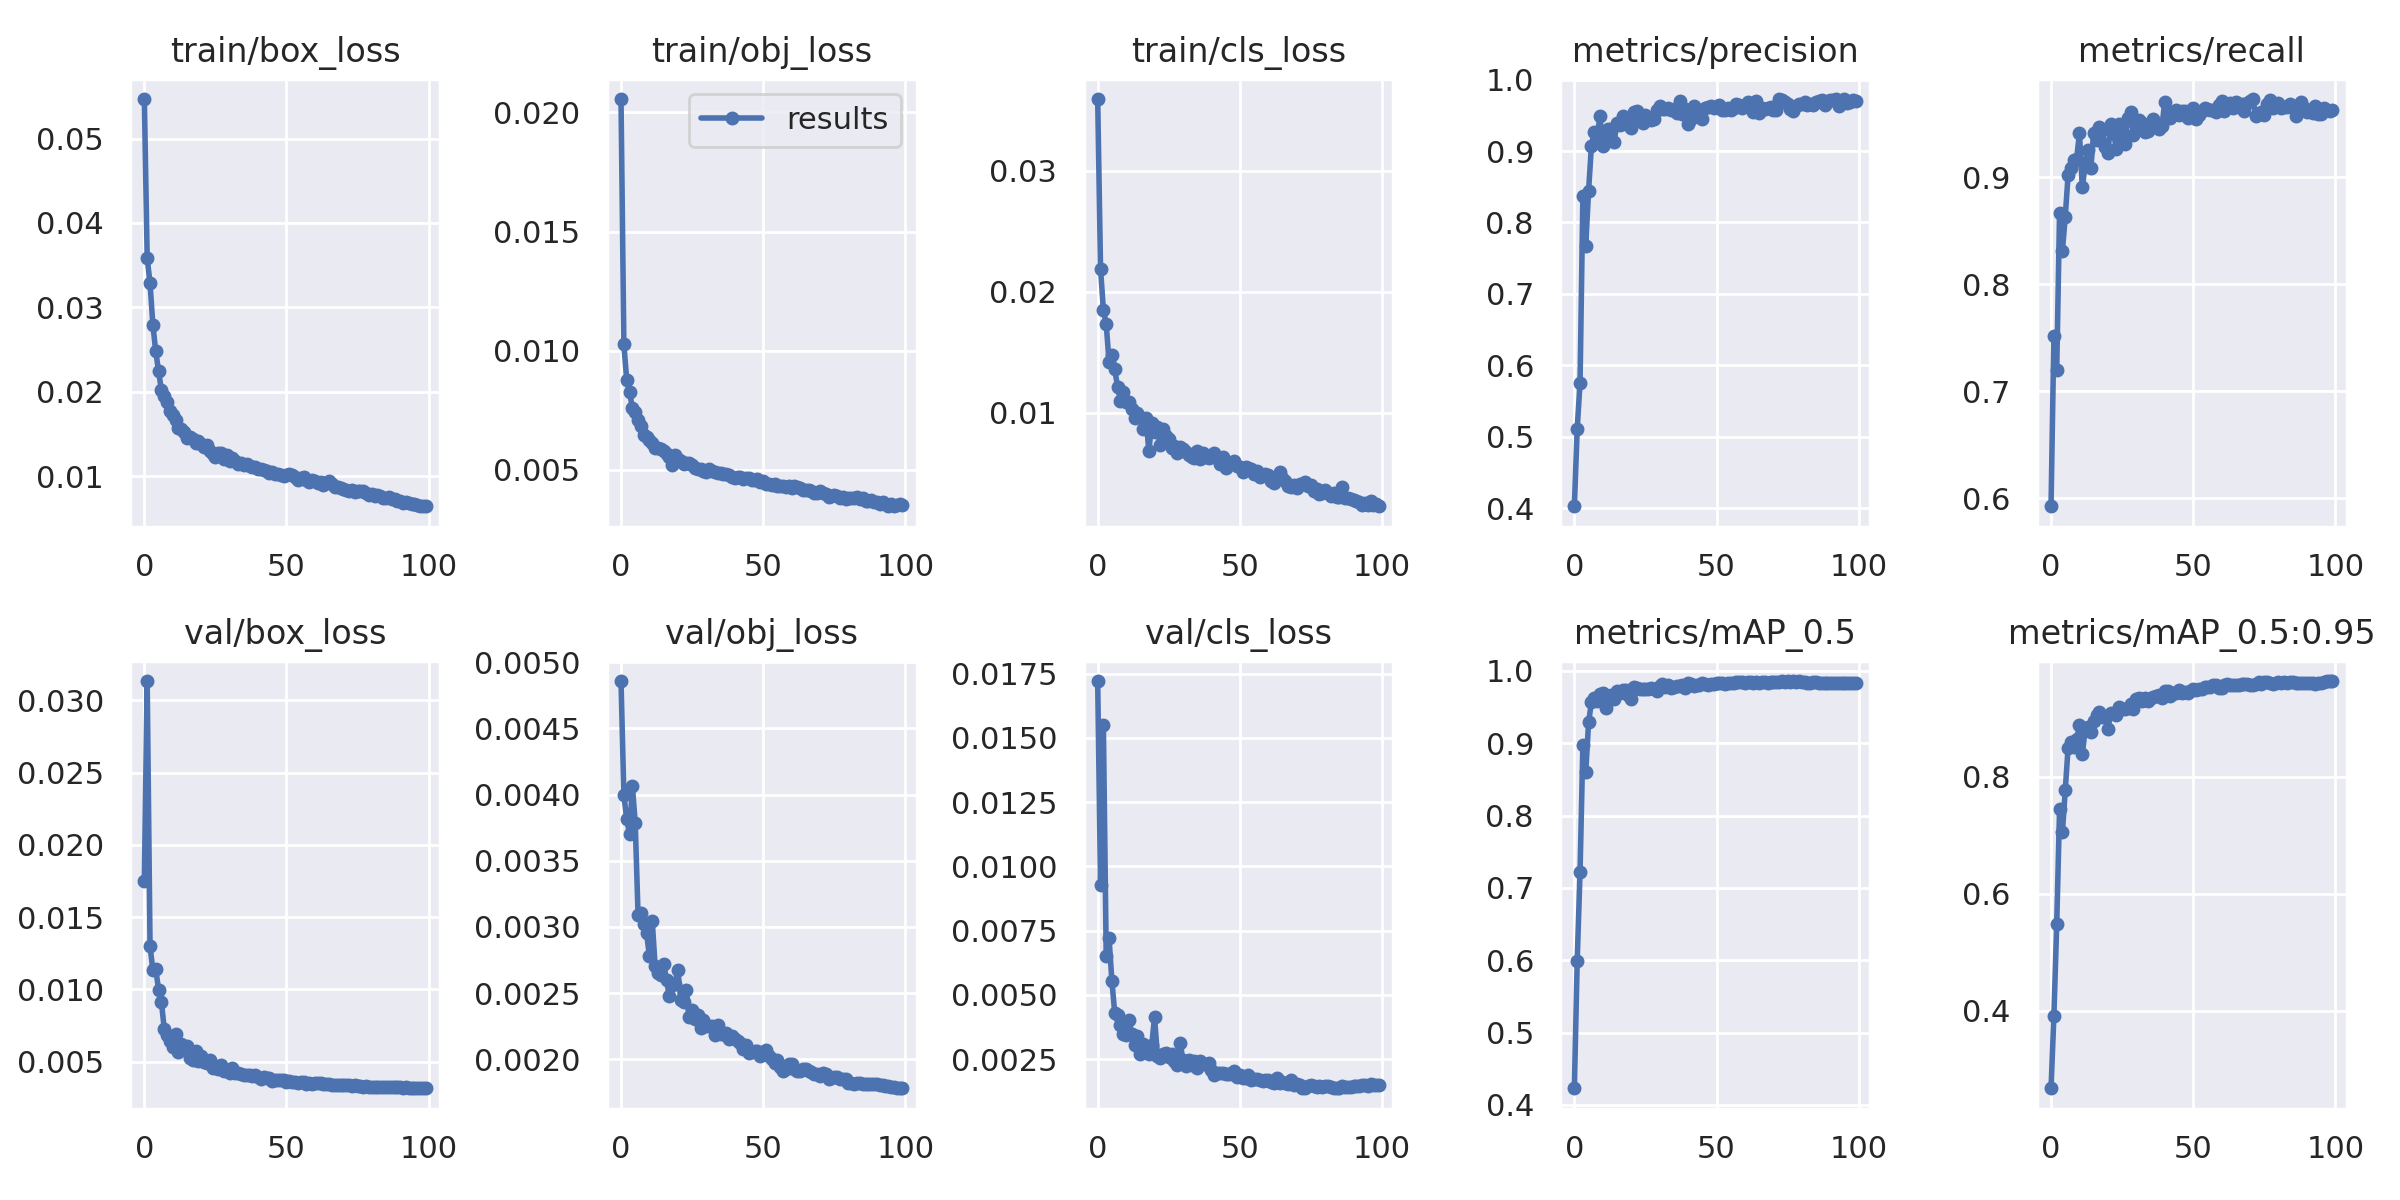

Values plotted in this chart, from the file beside it:
epoch, train/box_loss, train/obj_loss, train/cls_loss, metrics/precision, metrics/recall, metrics/mAP_0.5, metrics/mAP_0.5:0.95, val/box_loss, val/obj_loss, val/cls_loss, x/lr0, x/lr1, x/lr2
0, 0.05468, 0.02056, 0.03593, 0.4025, 0.5925, 0.4231, 0.2672, 0.01747, 0.004857, 0.01722, 0.07014, 0.003318, 0.003318
1, 0.03585, 0.01028, 0.02192, 0.5111, 0.752, 0.5993, 0.39, 0.03134, 0.003999, 0.009289, 0.04007, 0.006585, 0.006585
2, 0.03287, 0.008771, 0.01853, 0.5756, 0.7197, 0.7224, 0.5479, 0.013, 0.003813, 0.0155, 0.009941, 0.009787, 0.009787
3, 0.02795, 0.008284, 0.01733, 0.8376, 0.8669, 0.8976, 0.744, 0.01132, 0.003704, 0.006504, 0.009703, 0.009703, 0.009703
4, 0.0248, 0.007593, 0.01421, 0.7672, 0.8313, 0.8597, 0.7048, 0.01142, 0.004064, 0.007196, 0.009703, 0.009703, 0.009703
5, 0.02249, 0.00741, 0.01481, 0.8443, 0.8629, 0.9288, 0.7766, 0.009979, 0.003786, 0.005535, 0.009604, 0.009604, 0.009604
6, 0.02018, 0.007091, 0.0136, 0.9073, 0.9022, 0.9569, 0.8499, 0.009122, 0.003087, 0.004285, 0.009505, 0.009505, 0.009505
7, 0.0195, 0.006827, 0.01213, 0.9267, 0.9085, 0.9626, 0.8599, 0.007266, 0.003104, 0.004202, 0.009406, 0.009406, 0.009406
8, 0.01878, 0.00647, 0.01101, 0.9197, 0.9163, 0.9589, 0.8506, 0.006858, 0.003025, 0.003808, 0.009307, 0.009307, 0.009307
9, 0.01779, 0.006375, 0.0117, 0.9484, 0.9174, 0.9687, 0.8636, 0.00642, 0.00295, 0.003473, 0.009208, 0.009208, 0.009208
10, 0.01726, 0.00626, 0.01087, 0.9067, 0.941, 0.9699, 0.8876, 0.006022, 0.002777, 0.003448, 0.009109, 0.009109, 0.009109
11, 0.01662, 0.006112, 0.01092, 0.9206, 0.8905, 0.9495, 0.8387, 0.006886, 0.003041, 0.004013, 0.00901, 0.00901, 0.00901
12, 0.01577, 0.005905, 0.01034, 0.9304, 0.9114, 0.9649, 0.8805, 0.005678, 0.002702, 0.003471, 0.008911, 0.008911, 0.008911
13, 0.01557, 0.005929, 0.00955, 0.9312, 0.9256, 0.9672, 0.8849, 0.006205, 0.00265, 0.003046, 0.008812, 0.008812, 0.008812
14, 0.01525, 0.005878, 0.009953, 0.9133, 0.9085, 0.9616, 0.8769, 0.00596, 0.002633, 0.003416, 0.008713, 0.008713, 0.008713
15, 0.01448, 0.005772, 0.00969, 0.939, 0.9413, 0.9728, 0.8957, 0.006092, 0.002723, 0.0027, 0.008614, 0.008614, 0.008614
16, 0.01466, 0.00565, 0.008666, 0.9358, 0.9351, 0.9702, 0.9062, 0.005249, 0.0026, 0.003104, 0.008515, 0.008515, 0.008515
17, 0.01438, 0.005521, 0.009582, 0.9488, 0.9468, 0.9731, 0.9101, 0.005086, 0.002475, 0.00279, 0.008416, 0.008416, 0.008416
18, 0.01398, 0.005199, 0.006816, 0.9379, 0.9439, 0.9737, 0.9013, 0.005707, 0.002559, 0.002695, 0.008317, 0.008317, 0.008317
19, 0.01412, 0.005636, 0.009152, 0.9405, 0.9284, 0.9663, 0.9019, 0.005024, 0.002569, 0.003031, 0.008218, 0.008218, 0.008218
20, 0.01378, 0.005453, 0.008441, 0.9324, 0.923, 0.9612, 0.8818, 0.00536, 0.002677, 0.004129, 0.008119, 0.008119, 0.008119
21, 0.0135, 0.005379, 0.008813, 0.955, 0.9502, 0.9777, 0.9086, 0.004986, 0.002445, 0.002631, 0.00802, 0.00802, 0.00802
22, 0.0137, 0.00523, 0.007381, 0.9564, 0.9409, 0.9765, 0.9083, 0.004875, 0.002432, 0.002537, 0.007921, 0.007921, 0.007921
23, 0.01303, 0.005277, 0.008629, 0.9467, 0.9261, 0.9758, 0.9048, 0.005101, 0.002524, 0.002687, 0.007822, 0.007822, 0.007822
24, 0.01267, 0.005296, 0.008053, 0.9393, 0.9498, 0.9747, 0.9187, 0.004548, 0.00232, 0.002744, 0.007723, 0.007723, 0.007723
25, 0.01229, 0.00521, 0.0078, 0.9506, 0.9408, 0.9753, 0.9159, 0.004621, 0.002369, 0.002565, 0.007624, 0.007624, 0.007624
26, 0.01276, 0.005083, 0.007107, 0.9447, 0.9312, 0.9746, 0.9158, 0.004448, 0.002308, 0.002697, 0.007525, 0.007525, 0.007525
27, 0.01272, 0.005045, 0.007249, 0.9434, 0.9549, 0.9765, 0.9179, 0.004739, 0.002331, 0.002413, 0.007426, 0.007426, 0.007426
28, 0.01206, 0.005018, 0.006715, 0.9445, 0.9606, 0.975, 0.9244, 0.004317, 0.002237, 0.00228, 0.007327, 0.007327, 0.007327
29, 0.0125, 0.004962, 0.007219, 0.9579, 0.9398, 0.9721, 0.9164, 0.004319, 0.002297, 0.003144, 0.007228, 0.007228, 0.007228
30, 0.01186, 0.004905, 0.007021, 0.9627, 0.9483, 0.9788, 0.9327, 0.004206, 0.002253, 0.002446, 0.007129, 0.007129, 0.007129
31, 0.01218, 0.005027, 0.006758, 0.9588, 0.9532, 0.982, 0.9345, 0.004528, 0.00225, 0.002214, 0.00703, 0.00703, 0.00703
32, 0.0118, 0.004937, 0.0065, 0.9593, 0.9511, 0.9776, 0.9287, 0.004234, 0.00225, 0.002467, 0.006931, 0.006931, 0.006931
33, 0.01143, 0.004917, 0.006385, 0.9604, 0.9422, 0.981, 0.9341, 0.004186, 0.002186, 0.002256, 0.006832, 0.006832, 0.006832
34, 0.01154, 0.004879, 0.006309, 0.9569, 0.9433, 0.9765, 0.9287, 0.004146, 0.002259, 0.002429, 0.006733, 0.006733, 0.006733
35, 0.01135, 0.00486, 0.006857, 0.9582, 0.9502, 0.9784, 0.9341, 0.004087, 0.00219, 0.002145, 0.006634, 0.006634, 0.006634
36, 0.01147, 0.004821, 0.006214, 0.953, 0.9542, 0.9793, 0.9371, 0.00409, 0.002187, 0.002437, 0.006535, 0.006535, 0.006535
37, 0.0112, 0.004836, 0.006703, 0.9696, 0.9467, 0.9795, 0.9372, 0.004088, 0.002201, 0.002315, 0.006436, 0.006436, 0.006436
38, 0.01114, 0.004763, 0.006367, 0.9516, 0.9447, 0.9801, 0.9405, 0.004006, 0.002151, 0.00229, 0.006337, 0.006337, 0.006337
39, 0.01115, 0.004712, 0.006257, 0.9586, 0.9476, 0.9762, 0.9345, 0.004084, 0.002177, 0.002355, 0.006238, 0.006238, 0.006238
40, 0.01087, 0.004645, 0.006558, 0.9373, 0.9704, 0.9835, 0.9473, 0.003894, 0.002155, 0.00206, 0.006139, 0.006139, 0.006139
41, 0.01088, 0.004714, 0.006656, 0.9452, 0.9611, 0.9818, 0.9461, 0.003782, 0.00214, 0.001874, 0.00604, 0.00604, 0.00604
42, 0.01073, 0.004709, 0.006291, 0.9632, 0.9552, 0.9792, 0.938, 0.003918, 0.002123, 0.001968, 0.005941, 0.005941, 0.005941
43, 0.01062, 0.004606, 0.00577, 0.9544, 0.9606, 0.98, 0.9437, 0.003861, 0.002079, 0.001961, 0.005842, 0.005842, 0.005842
44, 0.0104, 0.004644, 0.006355, 0.9525, 0.9632, 0.9808, 0.9439, 0.003833, 0.002106, 0.001964, 0.005743, 0.005743, 0.005743
45, 0.0105, 0.004648, 0.005453, 0.9444, 0.9579, 0.9829, 0.9487, 0.003675, 0.00205, 0.001937, 0.005644, 0.005644, 0.005644
46, 0.0103, 0.004565, 0.005829, 0.9605, 0.9617, 0.9822, 0.9439, 0.003736, 0.002058, 0.001901, 0.005545, 0.005545, 0.005545
47, 0.01032, 0.004573, 0.005838, 0.9623, 0.9623, 0.9812, 0.9445, 0.003726, 0.002064, 0.001911, 0.005446, 0.005446, 0.005446
48, 0.01019, 0.004614, 0.006018, 0.9624, 0.9556, 0.982, 0.9431, 0.003746, 0.002059, 0.002053, 0.005347, 0.005347, 0.005347
49, 0.01002, 0.004499, 0.005646, 0.9609, 0.9582, 0.9822, 0.9472, 0.003696, 0.002027, 0.001792, 0.005248, 0.005248, 0.005248
50, 0.0101, 0.004537, 0.005556, 0.9616, 0.9642, 0.9834, 0.9506, 0.003562, 0.00205, 0.00187, 0.005149, 0.005149, 0.005149
51, 0.01032, 0.004415, 0.005073, 0.9649, 0.9544, 0.9831, 0.9485, 0.003676, 0.002067, 0.001745, 0.00505, 0.00505, 0.00505
52, 0.0101, 0.004396, 0.005508, 0.9568, 0.9584, 0.9834, 0.9504, 0.003605, 0.002024, 0.001776, 0.004951, 0.004951, 0.004951
53, 0.009892, 0.004371, 0.005462, 0.9572, 0.9616, 0.9814, 0.9503, 0.003567, 0.002002, 0.0019, 0.004852, 0.004852, 0.004852
54, 0.009548, 0.004406, 0.00538, 0.9604, 0.9644, 0.983, 0.9541, 0.003525, 0.001969, 0.001682, 0.004753, 0.004753, 0.004753
55, 0.009791, 0.004339, 0.004969, 0.9569, 0.9638, 0.9836, 0.9541, 0.003579, 0.001998, 0.001733, 0.004654, 0.004654, 0.004654
56, 0.009872, 0.00433, 0.005229, 0.9597, 0.9624, 0.9838, 0.9541, 0.003553, 0.00194, 0.00173, 0.004555, 0.004555, 0.004555
57, 0.009534, 0.004317, 0.004716, 0.9657, 0.9629, 0.9845, 0.9563, 0.003476, 0.001915, 0.001678, 0.004456, 0.004456, 0.004456
58, 0.009311, 0.004288, 0.004889, 0.9646, 0.9607, 0.9852, 0.9564, 0.003479, 0.001928, 0.001649, 0.004357, 0.004357, 0.004357
59, 0.009596, 0.004321, 0.004988, 0.9609, 0.9675, 0.9842, 0.9514, 0.003458, 0.001964, 0.001692, 0.004258, 0.004258, 0.004258
... 40 more rows
